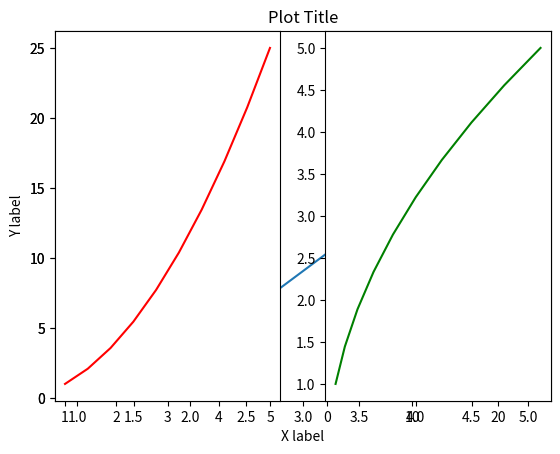
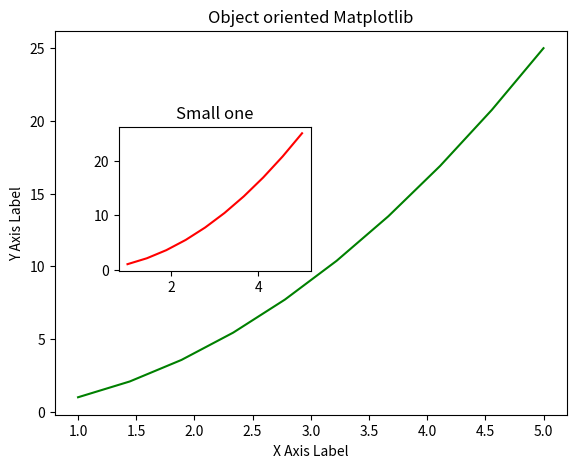
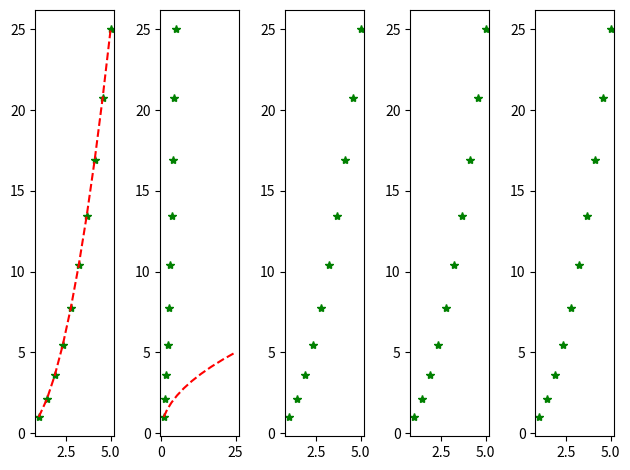

Generate these figures, in order, with matplotlib:
# -*- coding: utf-8 -*-
"""
Created on Sun Jan  5 18:51:05 2020

[redacted]
"""

'''
Matplotlib is a most popular plotting library for Python
It gives you control over every aspect of a figure
It was designed to have a similar feel to MatLab's(Which is another programming language) graphical plotting
https://matplotlib.org/
'''

import matplotlib.pyplot as plt
import numpy as np
import pandas as pd

x_arr = np.linspace(1,5,10)
y_arr = x_arr ** 2

print("X: {}".format(x_arr))
print("Y: {}".format(y_arr))

plt.plot(x_arr,y_arr)
plt.xlabel('X label')
plt.ylabel('Y label')
plt.title('Plot Title')
plt.show()

#Now, let try to multi plot on the same canvas
#First subplot
plt.subplot(1,2,1) #No.of rows, no.of columns, plot number
plt.plot(x_arr,y_arr,'r')

#Second subplot
plt.subplot(1,2,2)
plt.plot(y_arr,x_arr,'g')

### For ploting a single plot we are just passing the data, but for the subplots we are also 
### passing the no.of rows and columns to occupy in the image and then plotting it

########################## Object oriented matplotlib

fig = plt.figure()
axes1 = fig.add_axes([0.1,.2,.8,.8]) #left,bottom, width, height and all the dimensions have to be in %. so the values range between 0-1

axes1.plot(x_arr,y_arr,'g')
axes1.set_title("Object oriented Matplotlib")

axes2 = fig.add_axes([0.2,0.5,0.3,0.3])
axes2.plot(x_arr,y_arr, 'r')
axes2.set_title('Small one')
axes1.set_xlabel('X Axis Label')
axes1.set_ylabel('Y Axis Label')

######################### 
########  fig,axes = plt.subplots()  # by default the no.of rows and columns = 1

fig,axes = plt.subplots(nrows=1,ncols=5) #It divides the canvas into nrows and ncols also this subplots will automatically calls add_axes and returns the axes objects
#fig contains actual figure(i.e., canvas) and axes contains a list of axes objects
# As axes is an iterator, we can iterate through it or we can even index it

for cur_ax in axes:
    cur_ax.plot(x_arr,y_arr,'g*')

### OR we can index it like following

axes[0].plot(x_arr,y_arr,'r--')
axes[1].plot(y_arr,x_arr,'r--')

plt.tight_layout() #it make sure that the axes don't overlap 